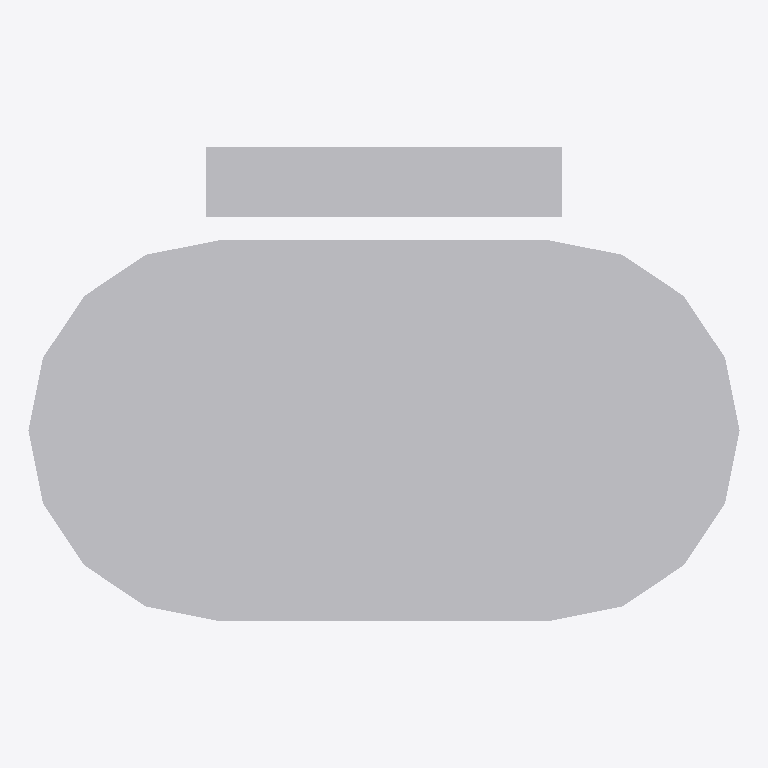
Plan cut of the same IFC building model at storey 'Level 1' (level 0.00 m, cut at 1.40 m), seen from above with north up, elements coloured by IFC class: 1 other element (light grey). No cut surface shows.
Extent 0.152 m × 0.102 m × 0.305 m (x, y, z). Storeys (1): Level 1 at 0.00 m. Elements (1): 1 IfcLightFixture.

HEADER;
FILE_DESCRIPTION(('ViewDefinition [CoordinationView]'),'2;1');
FILE_NAME('','2026-11-06T15:54:46',(''),(''),'IfcOpenShell 0.8.0','IfcOpenShell 0.8.0','');
FILE_SCHEMA(('IFC4'));
ENDSEC;
DATA;
#9=IFCPROJECT('1luN4EF2z34hIrPi$IIM7s',$,'Project',$,$,$,$,(#8),#5);
#10=IFCSITE('0jBseW37b5S95cE5I1nqrG',$,'Site',$,$,$,$,$,.ELEMENT.,$,$,$,$,$);
#12=IFCBUILDING('0LtGY$4GXEw8vnbuoGaLc9',$,'Building',$,$,$,$,$,.ELEMENT.,$,$,$);
#16=IFCBUILDINGSTOREY('0jgQ8ViyvA2OiLYeBmKfR$',$,'Level 1',$,$,#21,$,$,.ELEMENT.,0.0);
#18=IFCLIGHTFIXTURE('1KP56ZiWjB_PC2w0LKF9df',$,$,$,'Sconce',#41,#46,$,.USERDEFINED.);
ENDSEC;
